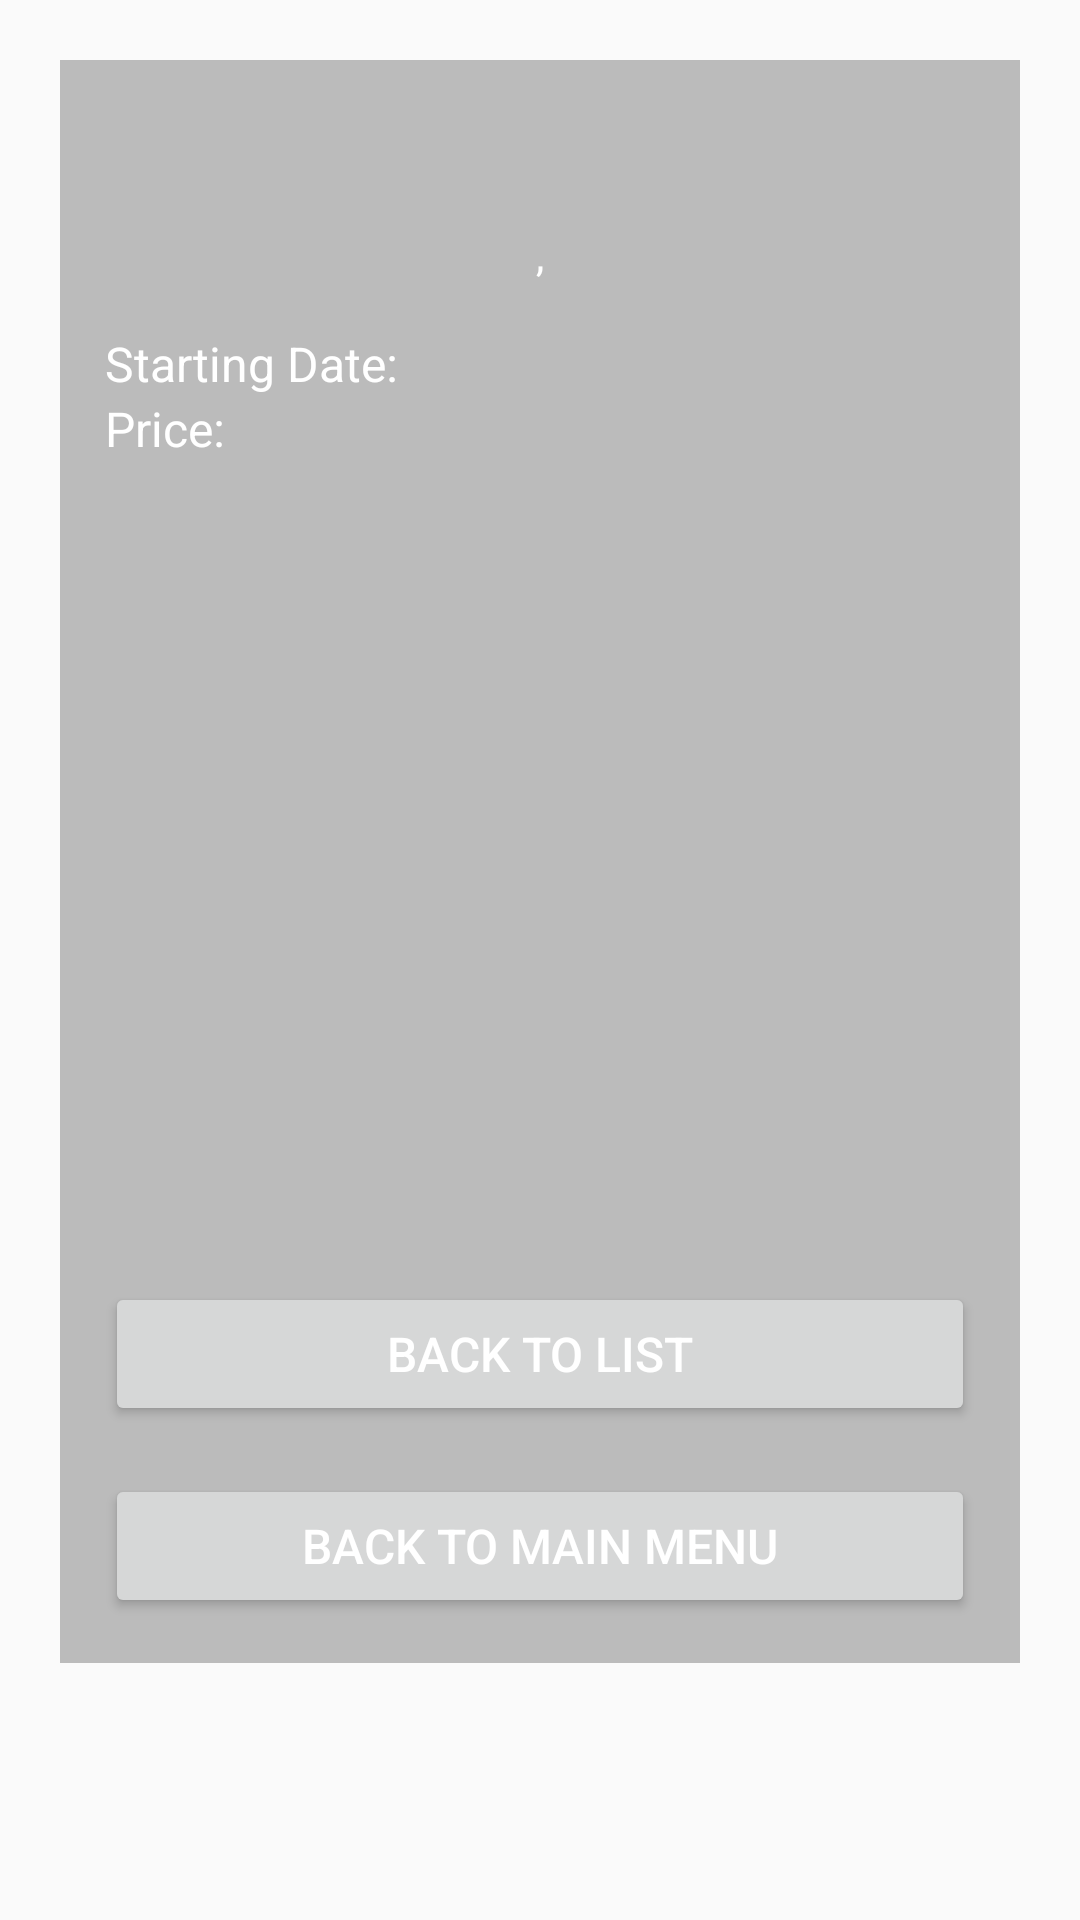

Write the Android layout XML for this screen, with the resource values it uses.
<!-- AndroidManifest.xml: application theme AppTheme -->
<!-- res/layout/holiday_full_details_fragment.xml -->
<?xml version="1.0" encoding="utf-8"?>

<ScrollView xmlns:android="http://schemas.android.com/apk/res/android"
    xmlns:app="http://schemas.android.com/apk/res-auto"
    android:orientation="vertical"
    android:layout_width="match_parent"
    android:layout_height="match_parent">

    <RelativeLayout
        style="@style/contentBody"
        android:layout_width="match_parent"
        android:layout_height="wrap_content">

        <TextView
            android:id="@+id/fd_hotelName"
            android:layout_width="wrap_content"
            android:layout_height="wrap_content"
            android:layout_alignParentTop="true"
            android:layout_centerHorizontal="true"
            android:text=""
            android:textSize="@dimen/content_title_size"
            android:textStyle="bold" />
        <LinearLayout
            android:id="@+id/fd_cityCountry"
            android:layout_width="match_parent"
            android:layout_height="wrap_content"
            android:textAlignment="center"
            android:gravity="center"
            android:layout_below="@+id/fd_hotelName"
            android:layout_alignParentLeft="true"
            android:layout_alignParentStart="true">
            <TextView
                android:id="@+id/fd_city"
                android:layout_width="wrap_content"
                android:layout_height="wrap_content"
                android:layout_below="@+id/fd_hotelName"
                android:layout_toLeftOf="@+id/fd_cityCountrySeparate"
                android:layout_toStartOf="@+id/fd_cityCountrySeparate"
                android:text="" />

            <TextView
                android:id="@+id/fd_cityCountrySeparate"
                android:layout_width="wrap_content"
                android:layout_height="wrap_content"
                android:layout_below="@+id/fd_hotelName"
                android:layout_centerHorizontal="true"
                android:text=" , "/>

            <TextView
                android:id="@+id/fd_country"
                android:layout_width="wrap_content"
                android:layout_height="wrap_content"
                android:layout_below="@+id/fd_hotelName"
                android:layout_toEndOf="@+id/fd_cityCountrySeparate"
                android:layout_toRightOf="@+id/fd_cityCountrySeparate"
                android:text="" />
        </LinearLayout>
        <LinearLayout
            android:id="@+id/fd_fullDate"
            android:layout_width="wrap_content"
            android:layout_height="wrap_content"
            android:layout_below="@+id/fd_cityCountry"
            android:layout_marginTop="@dimen/activity_vertical_margin">
            <TextView
                android:id="@+id/fd_dateString"
                android:layout_width="wrap_content"
                android:layout_height="wrap_content"
                android:layout_alignParentLeft="true"
                android:layout_alignParentStart="true"
                android:layout_marginRight="5dp"
                android:text="@string/hol_layout_date_string"
                android:textSize="@dimen/content_body_font_size"/>

            <TextView
                android:id="@+id/fd_day"
                android:layout_width="wrap_content"
                android:layout_height="wrap_content"
                android:layout_alignTop="@+id/fd_dateString"
                android:layout_toEndOf="@+id/fd_dateString"
                android:layout_toRightOf="@+id/fd_dateString"
                android:layout_marginRight="2dp"
                android:text=""
                android:textSize="@dimen/content_body_font_size"/>

            <TextView
                android:id="@+id/fd_month"
                android:layout_width="wrap_content"
                android:layout_height="wrap_content"
                android:layout_alignTop="@+id/fd_day"
                android:layout_toEndOf="@+id/fd_day"
                android:layout_toRightOf="@+id/fd_day"
                android:text=""
                android:layout_marginRight="2dp"
                android:textSize="@dimen/content_body_font_size"
                />

            <TextView
                android:id="@+id/fd_year"
                android:layout_width="wrap_content"
                android:layout_height="wrap_content"
                android:layout_alignTop="@+id/fd_month"
                android:layout_toEndOf="@+id/fd_month"
                android:layout_toRightOf="@+id/fd_month"
                android:text=""
                android:textSize="@dimen/content_body_font_size"/>
        </LinearLayout>
        <TextView
            android:id="@+id/fd_priceString"
            android:layout_width="wrap_content"
            android:layout_height="wrap_content"
            android:layout_alignParentLeft="true"
            android:layout_alignParentStart="true"
            android:layout_marginRight="5dp"
            android:layout_below="@+id/fd_fullDate"
            android:text="@string/full_details_price_string"
            android:textSize="@dimen/content_body_font_size"/>

        <TextView
            android:id="@+id/fd_price"
            android:layout_width="wrap_content"
            android:layout_height="wrap_content"
            android:layout_below="@+id/fd_fullDate"
            android:layout_toEndOf="@+id/fd_priceString"
            android:layout_toRightOf="@+id/fd_priceString"
            android:textStyle="bold"
            android:text=""
            android:textSize="@dimen/content_body_font_size"/>
        <ImageView
            android:id="@+id/fd_image"
            android:layout_width="match_parent"
            android:layout_height="200dp"
            android:layout_alignParentLeft="true"
            android:layout_alignParentStart="true"
            android:layout_below="@+id/fd_price"
            android:layout_marginTop="@dimen/content_margin"
            app:srcCompat="@android:color/holo_blue_bright" />
        <TextView
            android:layout_width="match_parent"
            android:layout_height="wrap_content"
            android:layout_below="@+id/fd_image"
            android:layout_marginTop="@dimen/activity_vertical_margin"
            android:text=""
            android:id="@+id/fd_details"
            android:textSize="@dimen/content_body_font_size"/>

        <Button
            android:id="@+id/fd_back_to_list"
            android:layout_width="match_parent"
            android:layout_height="wrap_content"
            android:text="@string/full_details_tolist_button"
            android:layout_below="@+id/fd_details"
            android:layout_alignParentLeft="true"
            android:layout_alignParentStart="true"
            android:layout_marginTop="@dimen/activity_vertical_margin"
            android:textSize="@dimen/content_body_font_size"/>

        <Button
            android:id="@+id/fd_to_main_menu"
            android:layout_width="match_parent"
            android:layout_height="wrap_content"
            android:text="@string/back_to_main_menu"
            android:layout_below="@+id/fd_back_to_list"
            android:layout_alignParentLeft="true"
            android:layout_alignParentStart="true"
            android:layout_marginTop="@dimen/activity_vertical_margin"
            android:textSize="@dimen/content_body_font_size"/>
    </RelativeLayout>
    </ScrollView>
<!-- resources referenced by this layout -->
<resources>
  <dimen name="activity_vertical_margin">16dp</dimen>
  <dimen name="content_body_font_size">16sp</dimen>
  <dimen name="content_margin">20dp</dimen>
  <dimen name="content_title_size">30sp</dimen>
  <string name="back_to_main_menu">Back To Main Menu</string>
  <string name="full_details_price_string">Price:</string>
  <string name="full_details_tolist_button">Back To List</string>
  <string name="hol_layout_date_string">Starting Date:</string>
  <style name="contentBody">
          <item name="android:layout_width">match_parent</item>
          <item name="android:layout_height">match_parent</item>
          <item name="android:layout_margin">@dimen/content_margin</item>
          <item name="android:padding">@dimen/content_padding</item>
          <item name="android:background">@color/fadedGreyForContent</item>
      </style>
  <style name="AppTheme" parent="Theme.AppCompat.Light.DarkActionBar">
          
          <item name="colorPrimary">@color/headerGrey</item>
          <item name="colorPrimaryDark">@color/black</item>
          <item name="android:textColor">@color/white</item>
      </style>
  <dimen name="content_padding">15dp</dimen>
  <color name="fadedGreyForContent">#70696969</color>
  <color name="headerGrey">#808080</color>
  <color name="black">#000</color>
  <color name="white">#FFF</color>
</resources>
